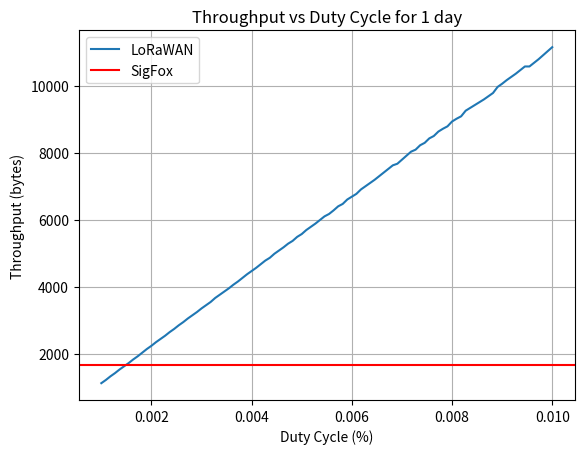

Here is the Python script that generated this plot: (Note: this script raises an exception after producing the figure.)
from dataclasses import dataclass
import numpy as np
import matplotlib.pylab as plt


@dataclass
class LoRaModulation:
    transmission_power: float  # dBm
    carrier_frequency: int  # Hz
    bandwidth: int  # Hz
    spreading_factor: int  # [6-12]
    coding_rate: int  # [0-4] where 0 = 4/5 1= 4/6 etc.

    @property
    def rate_symbol(self) -> float:
        return self.bandwidth / 2**self.spreading_factor  # symbol/sec

    @property
    def rate_payload(self) -> float:
        return (self.spreading_factor * (4 / (4 + self.coding_rate))) / (
            (2**self.spreading_factor) / self.bandwidth
        )  # bits/sec


@dataclass
class LoRaFrame(LoRaModulation):
    n_preamble: int  # [6-65535]
    n_payload: int  # [1-255] Bytes inclusive header and CRC

    @property
    def time_preamble(self) -> float:
        return self.n_preamble / self.rate_symbol  # sec

    @property
    def time_payload(self) -> float:
        return self.n_payload * 8 / self.rate_payload  # sec

    @property
    def air_time(self) -> float:
        return self.time_preamble + self.time_payload  # sec


class LoRaNode:
    def __init__(
        self,
        lora_frame: LoRaFrame,
        allowed_duty_cycle: float,  # in %
        simulation_time: int,  # sec
    ):
        self.lora_frame = lora_frame
        self.allowed_duty_cycle = allowed_duty_cycle
        self.simulation_time = simulation_time
        self.idle_time: float = 0
        self.bytes_transmitted: int = 0

    def simulate(self) -> None:
        air_time = self.lora_frame.air_time
        off_time = air_time / self.allowed_duty_cycle - air_time

        if air_time > self.simulation_time:
            raise ValueError("Not enough time to send one frame")

        for sec in range(self.simulation_time):
            if self.idle_time <= 0:
                # Send a packet
                self.bytes_transmitted += self.lora_frame.n_payload
                self.idle_time = off_time
                continue

            self.idle_time -= 1

    @property
    def throughput(self) -> float:
        return self.bytes_transmitted  # Bytes per simulation time (1 day)


def main():
    frame = LoRaFrame(
        transmission_power=14.0,  # Not needed for the simulation
        carrier_frequency=868_000_000,  # Not needed for the simulation
        bandwidth=125_000,  # 125 kHz bandwidth
        spreading_factor=12,  # spreading factors 7-12 (use air-time calculator)
        coding_rate=4,  # [0-4]
        n_preamble=8 + 4.25,  # 4.25 comes from radio, 8 is fine (symbols)
        n_payload=12,  # Assume a fixed 12-byte payload
    )

    duty_cycles = np.linspace(0.001, 0.01, 100)  # in percentage
    simulation_time: int = 3_600 * 24  # One day in sec
    throughputs = []
    found_good_dc: bool = False

    for duty_cycle in duty_cycles:
        node = LoRaNode(
            lora_frame=frame,
            allowed_duty_cycle=duty_cycle,
            simulation_time=simulation_time,
        )
        node.simulate()
        throughput = node.throughput  # in bytes
        throughputs.append(throughput)

        if not found_good_dc:
            if throughput > 1680:
                print(
                    f"A duty cycle of less than: {duty_cycle*100:.2f}% is good for the throughout: {throughput} Bytes/day"
                )
                found_good_dc = True

    # Plot throughput vs duty cycle
    plt.plot(duty_cycles, throughputs, label="LoRaWAN")
    plt.title("Throughput vs Duty Cycle for 1 day")
    plt.xlabel("Duty Cycle (%)")
    plt.ylabel("Throughput (bytes)")
    plt.grid(True)

    plt.axhline(y=1680, color="red", label="SigFox")
    plt.legend()

    plt.savefig("4/lora_vs_sigfox.png")


if __name__ == "__main__":
    main()
